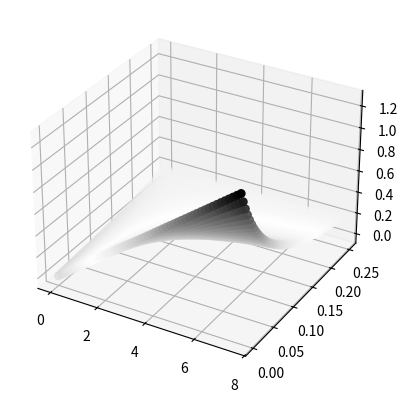

Python code for this plot:
import matplotlib.pyplot as plt
import numpy as np
from matplotlib import cm
import matplotlib as mpl



# 1 = p0+p3 +4p p -> [0;0.25]
p = np.linspace(0,0.25,50)

# assumption !!!
#p0 = a*p3

a=np.linspace(0,7.5,50)

# 1 = (a+1)*p3 + 4p => p=(1-(a+1)*p3)/4
p3 = (1-4*p)/(a+1)
p0 = a*p3 #= (A/(A+1) * (1-4*P))

A,P = np.meshgrid(a,p)

D = ((A/(A+1) * (1-4*P))+2*P)/(6*(1-((A/(A+1) * (1-4*P))+2*P)))
d = (p0+2*p)/(6*(1-(p0+2*p)))

fig = plt.figure()
ax = fig.add_subplot(projection='3d')

x=np.linspace(0,0.25,10)
y=np.linspace(0,7.5,10)

# X,Y = np.meshgrid(y,x)
# z = np.full_like(Y, fill_value=0.25)
norm = mpl.colors.Normalize(vmin=0, vmax=1000)
# ax.plot_surface(X,Y,z)
ax.scatter(A,P,D,s=30, c=norm(abs(D-0.25)), cmap=cm.Greys)


plt.show()
